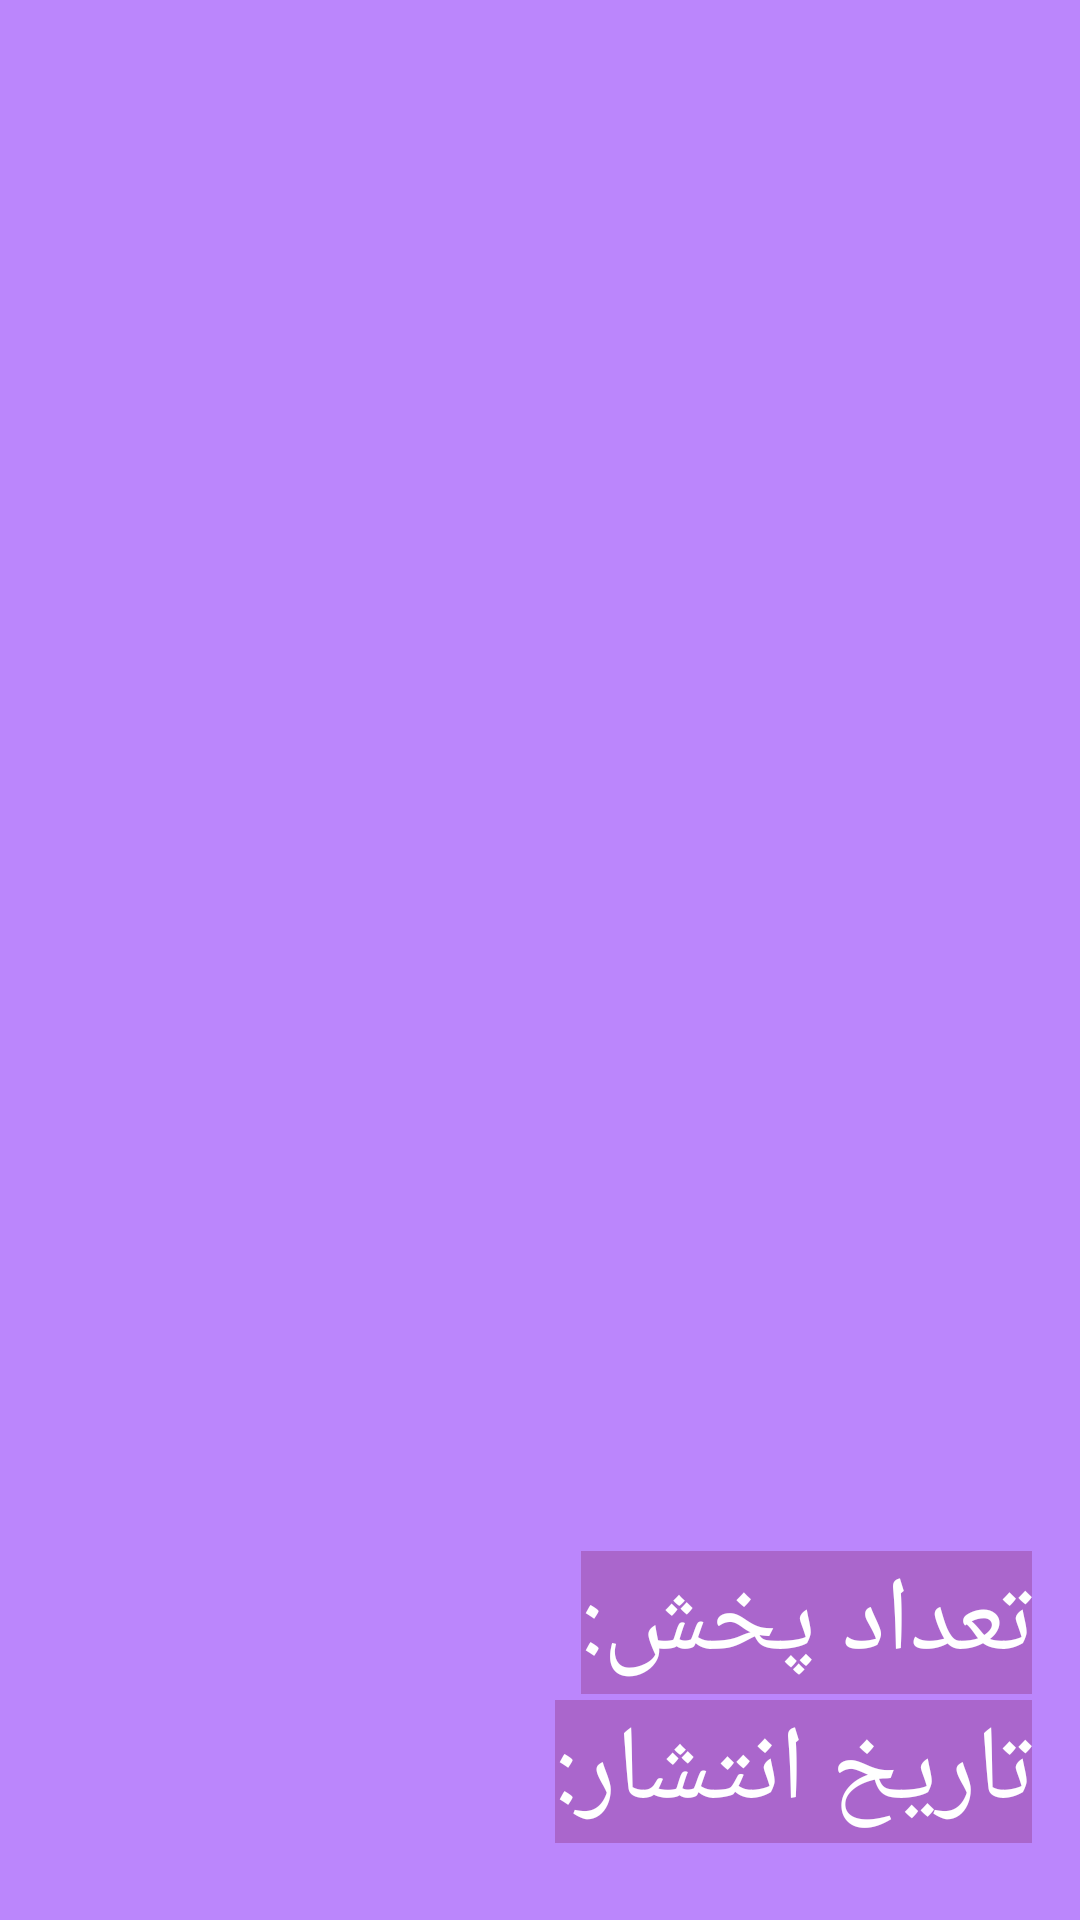

Write the Android layout XML for this screen, with the resource values it uses.
<!-- AndroidManifest.xml: application theme Theme.Melobit -->
<!-- res/layout/activity_song.xml -->
<?xml version="1.0" encoding="utf-8"?>
<androidx.constraintlayout.widget.ConstraintLayout xmlns:android="http://schemas.android.com/apk/res/android"
    xmlns:app="http://schemas.android.com/apk/res-auto"
    xmlns:tools="http://schemas.android.com/tools"
    android:layout_width="match_parent"
    android:layout_height="match_parent"
    android:background="@color/purple_200"
    tools:context=".SongActivity">

    <ImageView
        android:id="@+id/songcover"
        android:layout_width="300dp"
        android:layout_height="300dp"
        android:layout_marginStart="40dp"
        android:layout_marginTop="32dp"
        android:layout_marginEnd="40dp"
        app:layout_constraintEnd_toEndOf="parent"
        app:layout_constraintStart_toStartOf="parent"
        app:layout_constraintTop_toTopOf="parent"
        tools:srcCompat="@tools:sample/avatars" />

    <TextView
        android:id="@+id/songtitle"
        android:layout_width="wrap_content"
        android:layout_height="wrap_content"
        android:layout_marginStart="8dp"
        android:layout_marginTop="8dp"
        android:gravity="center"
        android:textColor="@color/white"
        android:textSize="30sp"
        android:textStyle="bold"
        app:layout_constraintStart_toStartOf="@+id/songcover"
        app:layout_constraintTop_toBottomOf="@+id/songcover" />

    <TextView
        android:id="@+id/singer"
        android:layout_width="wrap_content"
        android:layout_height="wrap_content"
        android:layout_marginTop="4dp"
        android:gravity="center"
        android:textColor="@color/white"
        android:textSize="20sp"
        app:layout_constraintStart_toStartOf="@+id/songtitle"
        app:layout_constraintTop_toBottomOf="@+id/songtitle" />

    <ImageView
        android:id="@+id/btnplay"
        android:layout_width="80dp"
        android:layout_height="80dp"
        android:layout_marginTop="8dp"
        android:background="@color/purple_200"
        app:layout_constraintEnd_toEndOf="parent"
        app:layout_constraintHorizontal_bias="0.498"
        app:layout_constraintStart_toStartOf="parent"
        app:layout_constraintTop_toBottomOf="@+id/seekBar"
        app:srcCompat="@drawable/ic_baseline_pause_circle_24" />

    <SeekBar
        android:id="@+id/seekBar"
        android:layout_width="0dp"
        android:layout_height="wrap_content"
        android:layout_marginHorizontal="4dp"
        android:layout_marginStart="32dp"
        android:layout_marginTop="16dp"
        android:layout_marginEnd="32dp"
        android:layout_weight="1"
        android:background="@color/white"
        app:layout_constraintEnd_toEndOf="parent"
        app:layout_constraintStart_toStartOf="parent"
        app:layout_constraintTop_toBottomOf="@+id/singer" />

    <TextView
        android:id="@+id/textView5"
        android:layout_width="wrap_content"
        android:layout_height="wrap_content"
        android:layout_marginEnd="16dp"
        android:background="@android:color/holo_purple"
        android:text="تعداد پخش:"
        android:textColor="@color/white"
        android:textSize="35sp"
        app:layout_constraintBottom_toTopOf="@+id/textView6"
        app:layout_constraintEnd_toEndOf="parent"
        app:layout_constraintTop_toBottomOf="@+id/btnplay" />

    <TextView
        android:id="@+id/textView6"
        android:layout_width="wrap_content"
        android:layout_height="wrap_content"
        android:layout_marginBottom="24dp"
        android:background="@android:color/holo_purple"
        android:text="تاریخ انتشار:"
        android:textColor="@color/white"
        android:textSize="35sp"
        app:layout_constraintBottom_toBottomOf="parent"
        app:layout_constraintEnd_toEndOf="@+id/textView5"
        app:layout_constraintTop_toBottomOf="@+id/textView5" />

    <TextView
        android:id="@+id/numplays"
        android:layout_width="wrap_content"
        android:layout_height="wrap_content"
        android:layout_marginEnd="16dp"
        android:textColor="@color/white"
        android:textSize="18sp"
        app:layout_constraintBottom_toBottomOf="@+id/textView5"
        app:layout_constraintEnd_toStartOf="@+id/textView5"
        app:layout_constraintTop_toTopOf="@+id/textView5" />

    <TextView
        android:id="@+id/pulicationdate"
        android:layout_width="wrap_content"
        android:layout_height="wrap_content"
        android:layout_marginEnd="16dp"
        android:textColor="@color/white"
        android:textSize="18sp"
        app:layout_constraintBottom_toBottomOf="@+id/textView6"
        app:layout_constraintEnd_toStartOf="@+id/textView6"
        app:layout_constraintTop_toTopOf="@+id/textView6" />

</androidx.constraintlayout.widget.ConstraintLayout>
<!-- resources referenced by this layout -->
<resources>
  <style name="Theme.Melobit" parent="Theme.MaterialComponents.DayNight.DarkActionBar">
          
          <item name="colorPrimary">@color/purple_200</item>
          <item name="colorPrimaryVariant">#5c5470</item>
          <item name="colorOnPrimary">@color/black</item>
          
          <item name="colorSecondary">#5c5470</item>
          <item name="colorSecondaryVariant">#5c5470</item>
          <item name="colorOnSecondary">@color/black</item>
          
          <item name="android:statusBarColor" tools:targetApi="l">#2a2438</item>
          
      </style>
  <!-- not gathered from this repository: default colours our renderer supplied (Android Studio template values) -->
  <color name="purple_200">#FFBB86FC</color>
  <color name="black">#FF000000</color>
  <color name="white">#FFFFFFFF</color>
</resources>
